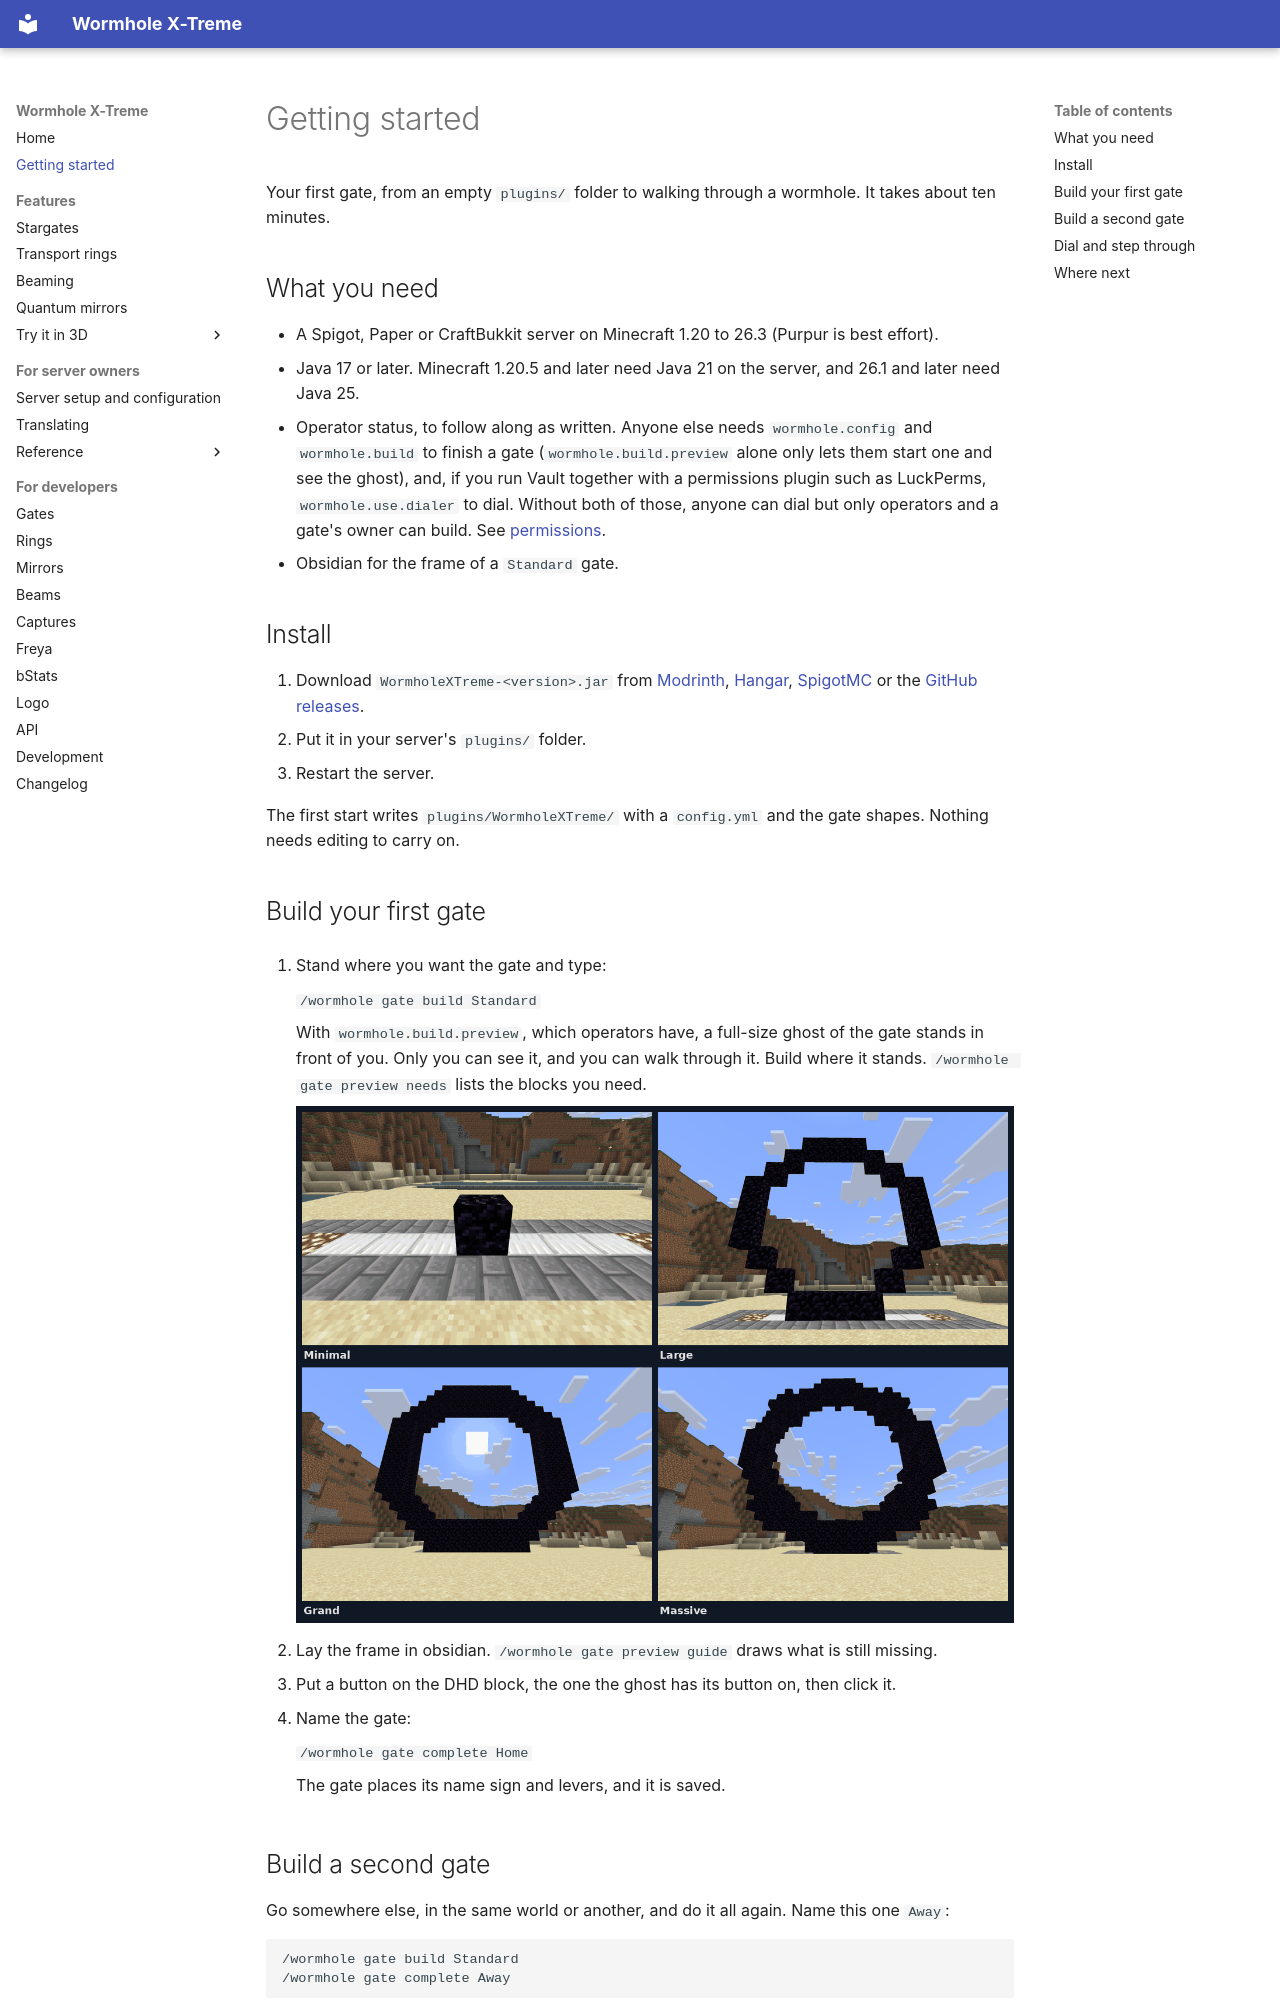

repository: khanjal/Wormhole-X-Treme · page: start.html · generator: mkdocs

# Getting started

Your first gate, from an empty `plugins/` folder to walking through a wormhole. It takes about ten
minutes.

## What you need

- A Spigot, Paper or CraftBukkit server on Minecraft 1.20 to 26.3 (Purpur is best effort).
- Java 17 or later. Minecraft 1.20.5 and later need Java 21 on the server, and 26.1 and later
  need Java 25.
- Operator status, to follow along as written. Anyone else needs `wormhole.config` and
  `wormhole.build` to finish a gate (`wormhole.build.preview` alone only lets them start one and
  see the ghost), and, if you run Vault together with a permissions plugin such as LuckPerms,
  `wormhole.use.dialer` to dial. Without both of those, anyone can dial but only operators and a
  gate's owner can build.
  See [permissions](guide/SERVER.md#permissions).
- Obsidian for the frame of a `Standard` gate.

## Install

1. Download `WormholeXTreme-<version>.jar` from
   [Modrinth](https://modrinth.com/plugin/wormhole-x-treme),
   [Hangar](https://hangar.papermc.io/khanjal/Wormhole-X-Treme),
   [SpigotMC](https://www.spigotmc.org/resources/wormhole-x-treme.138936/) or the
   [GitHub releases](https://github.com/khanjal/Wormhole-X-Treme/releases/latest).
2. Put it in your server's `plugins/` folder.
3. Restart the server.

The first start writes `plugins/WormholeXTreme/` with a `config.yml` and the gate shapes. Nothing
needs editing to carry on.
